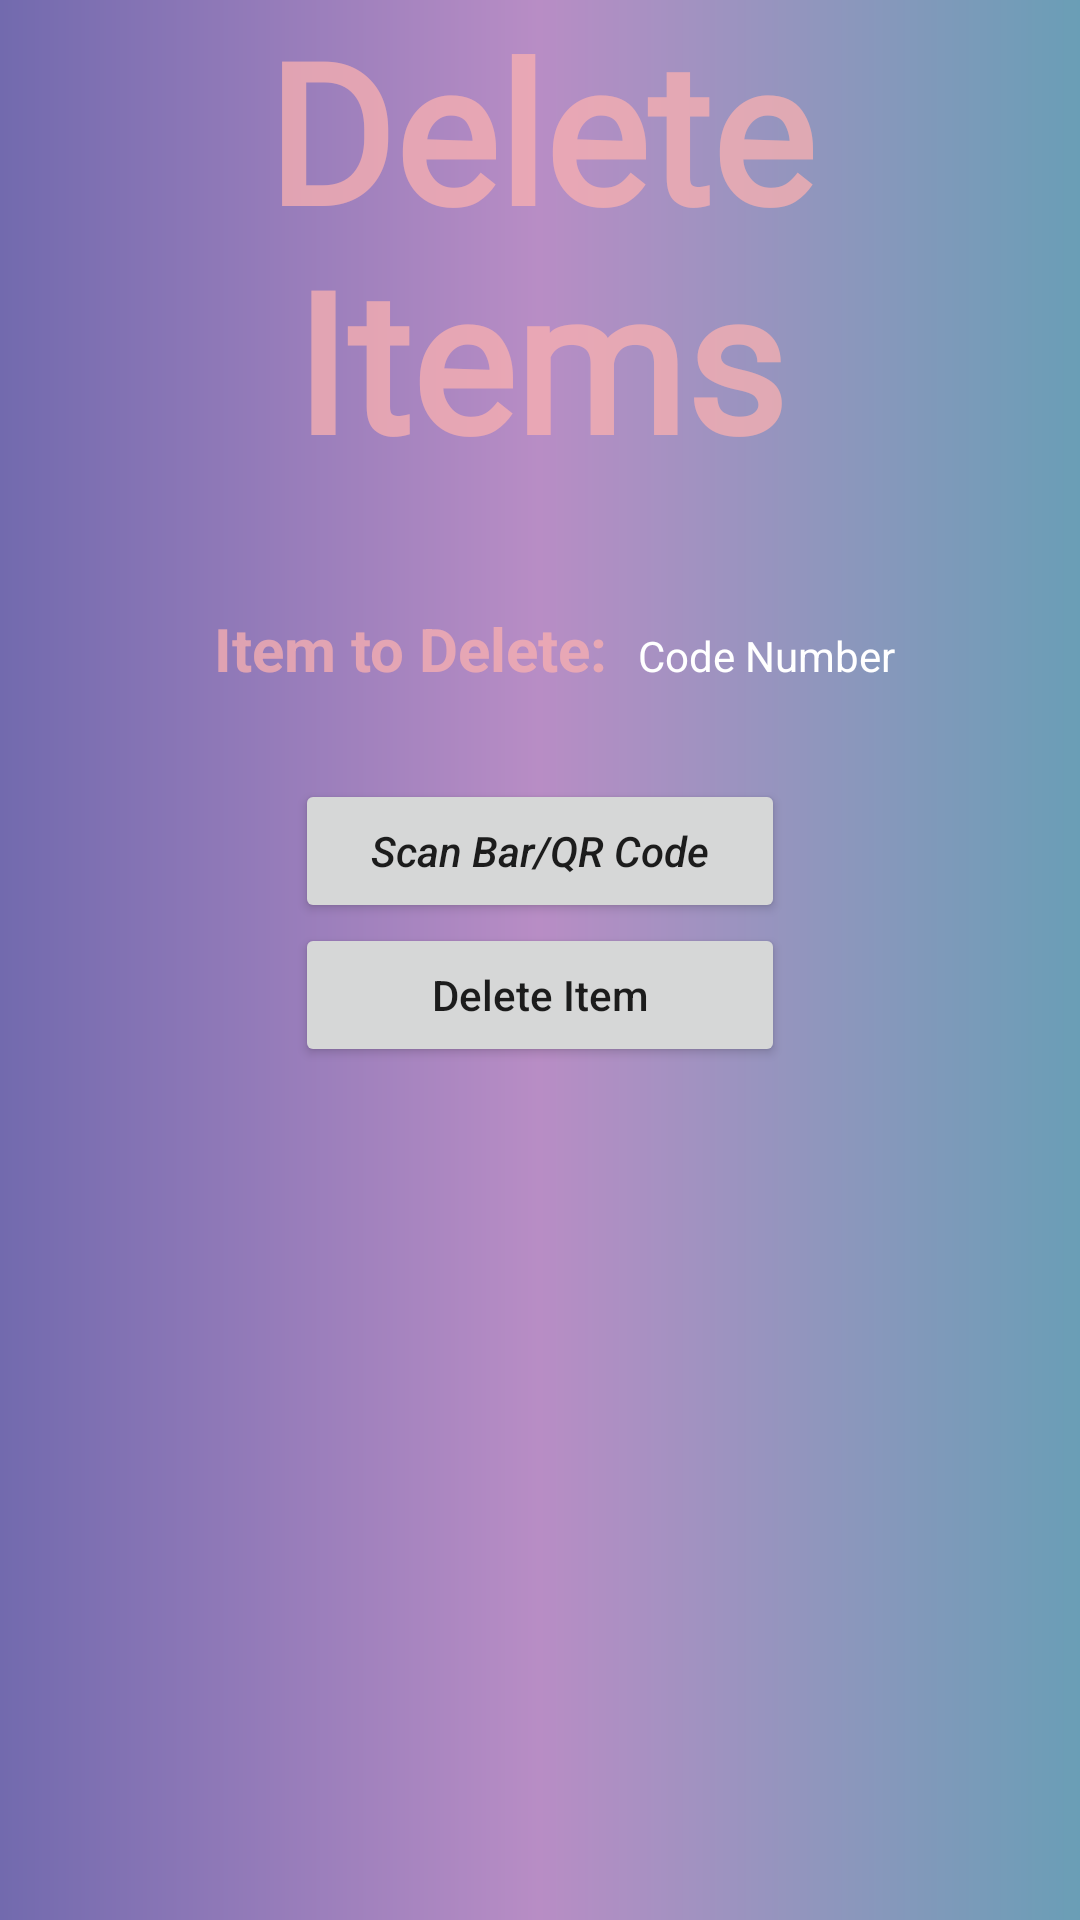

The Android layout XML behind this screen, and the referenced resources:
<!-- AndroidManifest.xml: application theme AppTheme -->
<!-- res/layout/activity_delete_items.xml -->
<?xml version="1.0" encoding="utf-8"?>
<RelativeLayout xmlns:android="http://schemas.android.com/apk/res/android"
    xmlns:app="http://schemas.android.com/apk/res-auto"
    xmlns:tools="http://schemas.android.com/tools"
    android:layout_width="match_parent"
    android:layout_height="match_parent"
    tools:context=".deleteItemsActivity"
    android:orientation="vertical"
    android:background="@drawable/backgroundgradient">

    <TextView
        android:id="@+id/textView"
        android:layout_width="wrap_content"
        android:layout_height="wrap_content"
        android:layout_centerHorizontal="true"
        android:fontFamily="@font/allura"
        android:gravity="center"
        android:text="Delete Items"
        android:textColor="#C1F8B0B0"
        android:textSize="65dp"
        android:textStyle="bold"
        tools:layout_editor_absoluteX="97dp"
        tools:layout_editor_absoluteY="16dp" />

    <TableLayout
        android:id="@+id/table"
        android:layout_width="wrap_content"
        android:layout_height="wrap_content"
        android:layout_centerHorizontal="true"
        android:layout_centerVertical="true"
        android:layout_below="@+id/textView"
        android:layout_marginTop="30dp">
        <TableRow tools:ignore="UselessParent">
            <TextView
                android:id="@+id/textView3"
                android:layout_width="wrap_content"
                android:layout_height="wrap_content"
                android:padding="10dp"
                android:text="Item to Delete:"
                android:textColor="#C1F8B0B0"
                android:textSize="20dp"
                android:textStyle="bold"  />
            <TextView
                android:id="@+id/barcodedelete"
                android:layout_width="wrap_content"
                android:layout_height="wrap_content"
                android:hint="Code Number"
                android:inputType="textPersonName"
                android:textColor="#ffff"
                android:textColorHint="#ffff" />
        </TableRow>
    </TableLayout>

    <Button
        android:id="@+id/buttonscandelete"
        android:layout_width="wrap_content"
        android:layout_height="wrap_content"
        android:layout_below="@+id/table"
        android:layout_centerHorizontal="true"
        android:layout_marginTop="20dp"
        android:ems="10"
        android:inputType="textPersonName"
        android:text="Scan Bar/QR Code"
        android:textStyle="italic"
        tools:layout_editor_absoluteX="114dp"
        tools:layout_editor_absoluteY="211dp" />

    <Button
        android:id="@+id/deleteItemToTheDatabasebtn"
        android:layout_width="wrap_content"
        android:layout_height="wrap_content"
        android:layout_below="@+id/buttonscandelete"
        android:layout_centerHorizontal="true"

        android:ems="10"
        android:inputType="textPersonName"
        android:text="Delete Item"
        tools:layout_editor_absoluteX="114dp"
        tools:layout_editor_absoluteY="211dp" />

</RelativeLayout>
<!-- resources referenced by this layout -->
<resources>
  <!-- drawable backgroundgradient (drawable-v24) -->
  <?xml version="1.0" encoding="utf-8"?>
  <shape android:shape="rectangle"
      xmlns:android="http://schemas.android.com/apk/res/android">
  
      <gradient
          android:startColor="#726AAE"
          android:centerColor="#B88DC5"
          android:endColor="#6A9EB6"
          android:angle="0"/>
      <corners
          android:radius="0dp"/>
  
  </shape>
  <style name="AppTheme" parent="Theme.AppCompat.Light.DarkActionBar">
          
          <item name="colorPrimary">@color/colorPrimary</item>
          <item name="colorPrimaryDark">@color/colorPrimaryDark</item>
          <item name="colorAccent">@color/colorAccent</item>
      </style>
  <!-- not gathered from this repository: default colours our renderer supplied (Android Studio template values) -->
  <color name="colorPrimary">#FF6200EE</color>
  <color name="colorPrimaryDark">#FF3700B3</color>
  <color name="colorAccent">#FF03DAC5</color>
</resources>
